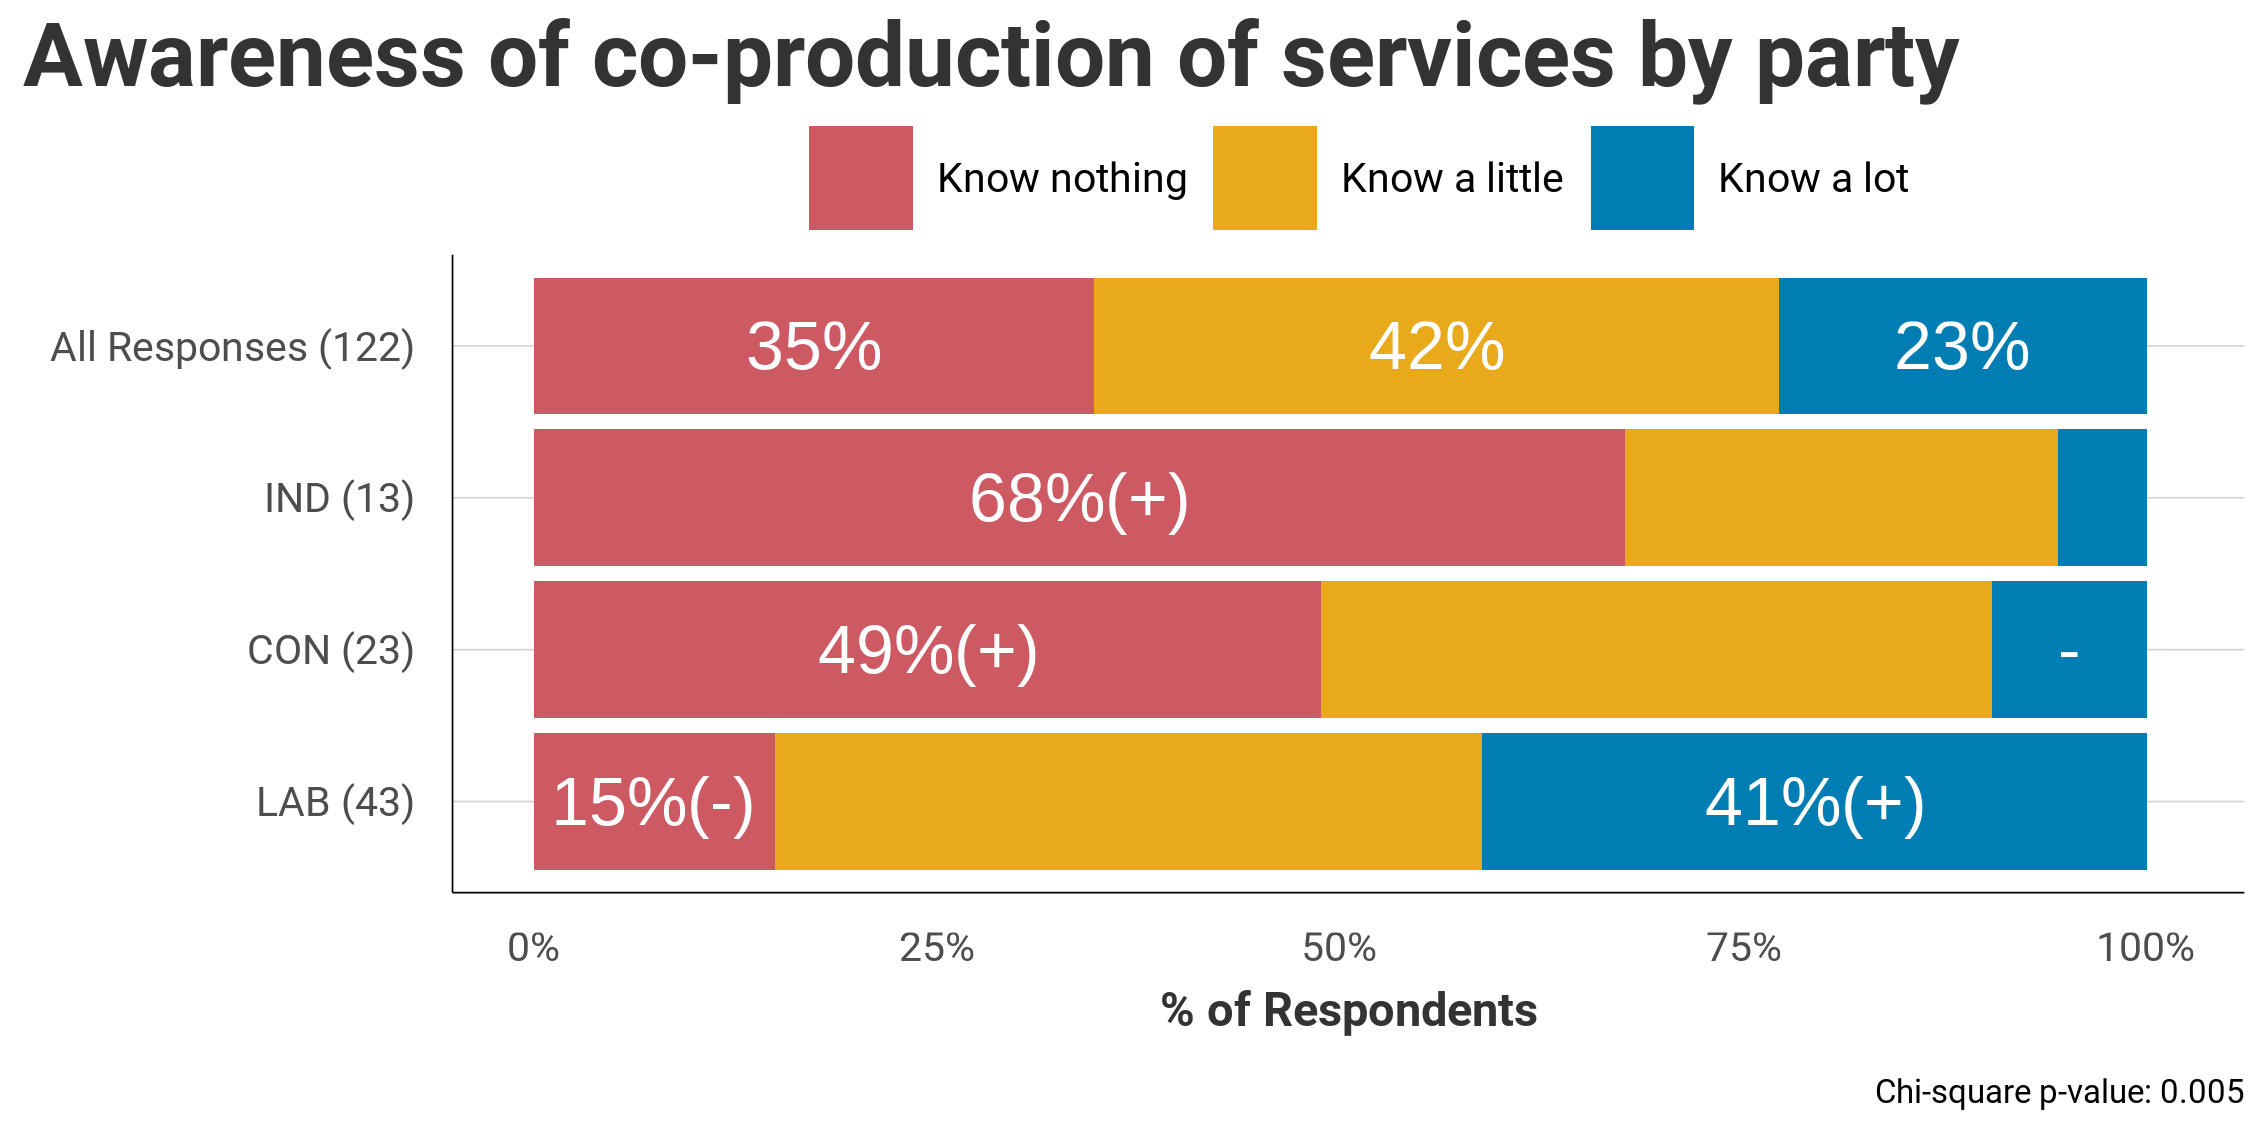

The data file committed next to this chart (first rows):
Party, Know nothing, Know a little, Know a lot
All, 34.75, 42.46, 22.79
IND, 67.64 (+), 26.88, 5.47
CON, 48.78 (+), 41.62, 9.6 (-)
LAB, 14.92 (-), 43.84, 41.24 (+)
